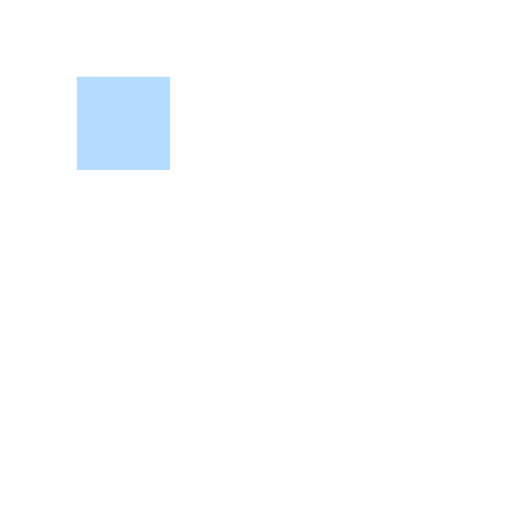
t = 0.00 s
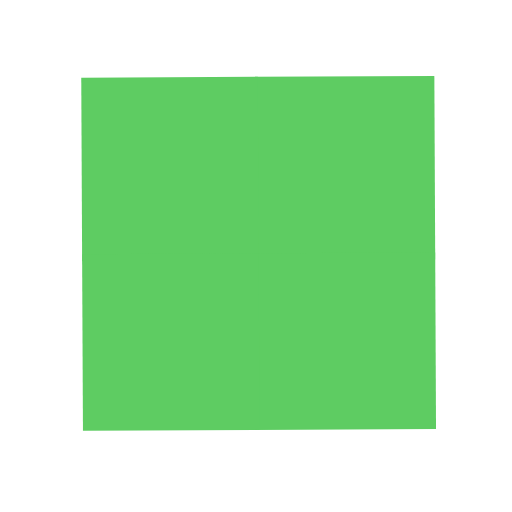
t = 0.92 s
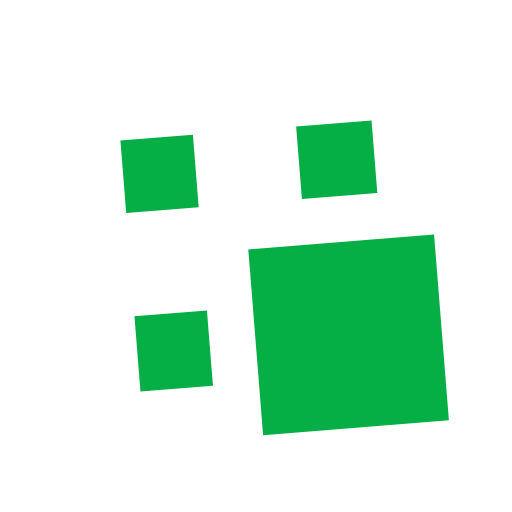
t = 1.84 s
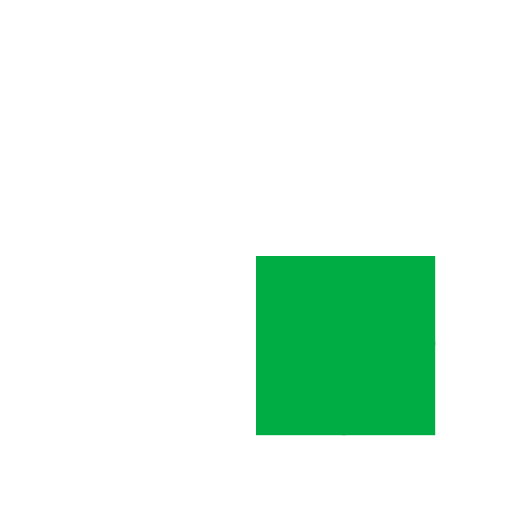
t = 2.94 s
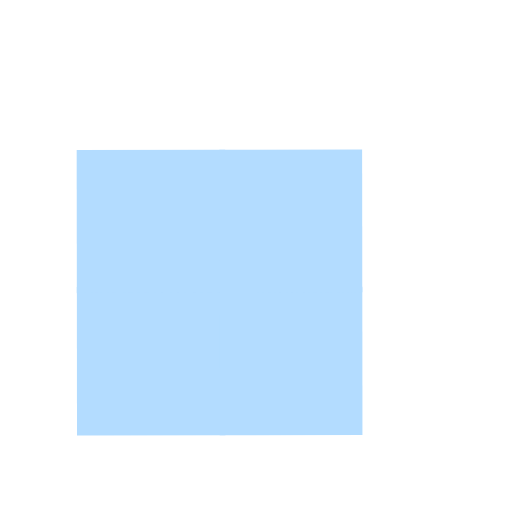
t = 4.04 s
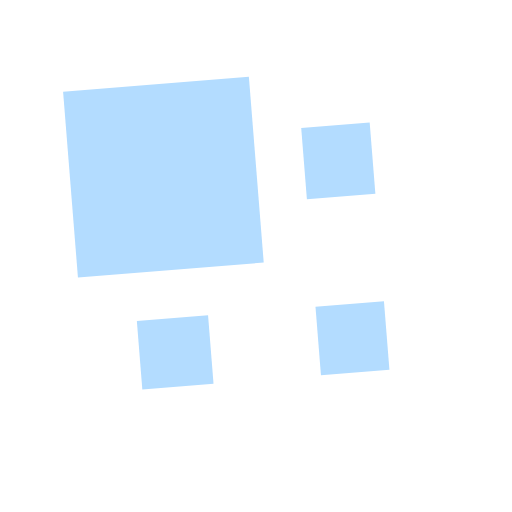
t = 4.78 s

The animated SVG that drew these frames (rendered in a browser with its animation timeline set to each time). Animation: 9 SMIL elements (animate=4,animateTransform=5); one cycle of 5.88 s, repeats indefinitely.

<svg xmlns="http://www.w3.org/2000/svg" viewBox="0 0 100 100" preserveAspectRatio="xMidYMid" style="shape-rendering: auto; display: block; background: transparent;" width="204" height="204" xmlns:xlink="http://www.w3.org/1999/xlink"><g><g transform="translate(50 50) scale(0.7000000000000001) translate(-50 -50)"><g>
  <animateTransform keySplines="0 1 0 1;0 1 0 1;0 1 0 1;0 1 0 1" keyTimes="0;0.25;0.5;0.75;1" values="0 50 50;90 50 50;180 50 50;270 50 50;360 50 50" dur="5.88235294117647s" calcMode="spline" repeatCount="indefinite" type="rotate" attributeName="transform"></animateTransform>
  <g>
    <animateTransform keySplines="0.5 0.5 0.5 0.5;1 0 0 1;1 0 0 1" keyTimes="0;0.01;0.5;1" values="0.5;1;1;0.5" calcMode="spline" repeatCount="indefinite" dur="1.4705882352941175s" type="scale" attributeName="transform"></animateTransform>
    <g transform="translate(25 25)">
  <rect fill="#b3dcff" height="52" width="52" y="-25" x="-25">
    
    <animate keySplines="0 1 0 1;0 1 0 1;0 1 0 1;0 1 0 1" keyTimes="0;0.25;0.5;0.75;1" values="#b3dcff;#5ecc62;#00ad45;#b3dcff;#b3dcff" calcMode="spline" repeatCount="indefinite" dur="5.88235294117647s" attributeName="fill"></animate>
  </rect>
</g><g transform="translate(25 75)">
  <rect fill="#b3dcff" height="50" width="52" y="-25" x="-25">
    <animateTransform keySplines="1 0 0 1;1 0 0 1" keyTimes="0;0.5;1" values="0;1;1" calcMode="spline" repeatCount="indefinite" dur="1.4705882352941175s" type="scale" attributeName="transform"></animateTransform>
    <animate keySplines="0 1 0 1;0 1 0 1;0 1 0 1;0 1 0 1" keyTimes="0;0.25;0.5;0.75;1" values="#b3dcff;#5ecc62;#00ad45;#b3dcff;#b3dcff" calcMode="spline" repeatCount="indefinite" dur="5.88235294117647s" attributeName="fill"></animate>
  </rect>
</g><g transform="translate(75 25)">
  <rect fill="#b3dcff" height="52" width="50" y="-25" x="-25">
    <animateTransform keySplines="1 0 0 1;1 0 0 1" keyTimes="0;0.5;1" values="0;1;1" calcMode="spline" repeatCount="indefinite" dur="1.4705882352941175s" type="scale" attributeName="transform"></animateTransform>
    <animate keySplines="0 1 0 1;0 1 0 1;0 1 0 1;0 1 0 1" keyTimes="0;0.25;0.5;0.75;1" values="#b3dcff;#5ecc62;#00ad45;#b3dcff;#b3dcff" calcMode="spline" repeatCount="indefinite" dur="5.88235294117647s" attributeName="fill"></animate>
  </rect>
</g><g transform="translate(75 75)">
  <rect fill="#b3dcff" height="50" width="50" y="-25" x="-25">
    <animateTransform keySplines="1 0 0 1;1 0 0 1" keyTimes="0;0.5;1" values="0;1;1" calcMode="spline" repeatCount="indefinite" dur="1.4705882352941175s" type="scale" attributeName="transform"></animateTransform>
    <animate keySplines="0 1 0 1;0 1 0 1;0 1 0 1;0 1 0 1" keyTimes="0;0.25;0.5;0.75;1" values="#b3dcff;#5ecc62;#00ad45;#b3dcff;#b3dcff" calcMode="spline" repeatCount="indefinite" dur="5.88235294117647s" attributeName="fill"></animate>
  </rect>
</g>
  </g>
</g></g><g></g></g><!-- [ldio] generated by https://loading.io --></svg>